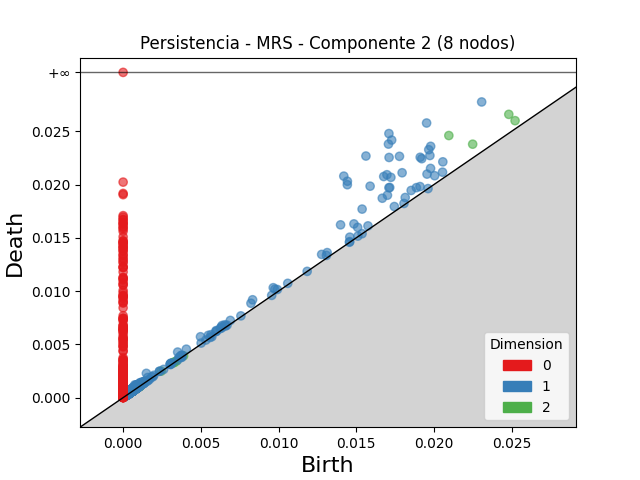

Source data for this figure (header and first rows):
dimension, birth, death
2, 0.02095, 0.0246
2, 0.02481, 0.02658
2, 0.02249, 0.02379
2, 0.02522, 0.02599
2, 0.0008396, 0.001008
2, 0.000911, 0.001063
2, 0.0008986, 0.001019
2, 0.0009841, 0.001099
2, 0.00103, 0.001132
2, 0.001078, 0.001171
2, 0.001068, 0.001154
2, 0.003223, 0.003302
2, 0.001017, 0.001089
2, 0.00048, 0.0005426
2, 0.0006815, 0.0007437
2, 0.0004725, 0.0005331
2, 0.0009201, 0.0009801
2, 0.001269, 0.001328
2, 0.0008995, 0.0009572
2, 0.0008422, 0.0008996
2, 0.003244, 0.003299
2, 0.0004543, 0.0005085
2, 0.0007678, 0.0008212
2, 0.001283, 0.001335
2, 0.0008615, 0.0009091
2, 0.0007984, 0.0008446
2, 0.002448, 0.002487
2, 0.0006464, 0.0006849
2, 0.0009813, 0.001019
2, 0.001079, 0.001116
2, 0.003891, 0.003928
2, 0.000963, 0.0009997
2, 0.001009, 0.001045
2, 0.0004665, 0.0005012
2, 0.000538, 0.000572
2, 0.0005537, 0.000587
2, 0.0005874, 0.0006196
2, 0.001047, 0.001079
2, 0.0009763, 0.001008
2, 0.0008077, 0.0008392
2, 0.0007457, 0.0007764
2, 0.0004883, 0.0005179
2, 0.0005516, 0.0005812
2, 0.001091, 0.00112
2, 0.0005712, 0.0005999
2, 0.0004971, 0.0005252
2, 0.0004887, 0.0005164
2, 0.0005419, 0.0005692
2, 0.0009358, 0.0009601
2, 0.0007024, 0.0007265
2, 0.0007517, 0.0007758
2, 0.000539, 0.0005609
2, 0.000526, 0.0005476
2, 0.000553, 0.0005743
2, 0.0005523, 0.0005726
2, 0.0008784, 0.0008983
2, 0.0004968, 0.0005164
2, 0.0007064, 0.0007252
2, 0.0007543, 0.0007724
2, 0.0009455, 0.0009636
... 6,518 more rows
